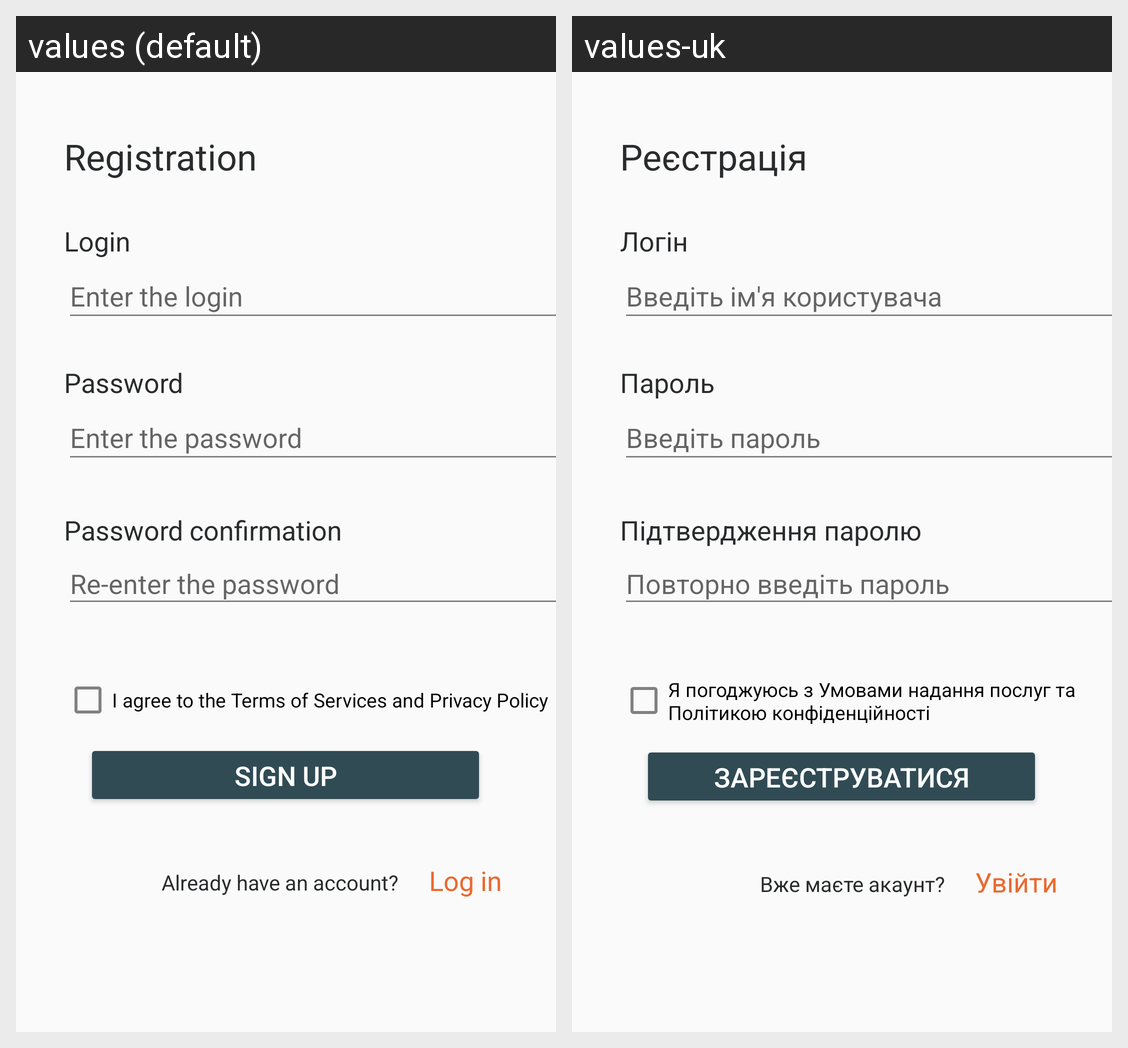

For this localized Android screen grid, give each drawn string resource with its value in every locale shown.
Android screen res/layout/activity_registration.xml rendered under 2 locales, left to right: values (default), values-uk. Device: Nexus 5 (rendered at 1080×1920; each locale shown at half size, 540×960, under a caption strip naming it); theme AppTheme.
Strings drawn on this screen, with the default value and each locale's value (text and hints the layout hard-codes, and strings that could not be matched under every locale, appear in the picture but are not listed):

authentication_registration
  values: Registration
  values-uk: Реєстрація

authentication_login_register_placeholder
  values: Enter the login
  values-uk: Введіть ім'я користувача

authentication_login
  values: Login
  values-uk: Логін

authentication_password_register_placeholder
  values: Enter the password
  values-uk: Введіть пароль

authentication_password
  values: Password
  values-uk: Пароль

authentication_re_password_placeholder
  values: Re-enter the password
  values-uk: Повторно введіть пароль

authentication_re_password
  values: Password confirmation
  values-uk: Підтвердження паролю

authentication_agreement
  values: I agree to the Terms of Services and Privacy Policy
  values-uk: Я погоджуюсь з Умовами надання послуг та Політикою конфіденційності

authentication_register
  values: Sign up
  values-uk: Зареєструватися

authentication_already_have_account
  values: Already have an account?
  values-uk: Вже маєте акаунт?

authentication_log_in
  values: Log in
  values-uk: Увійти
